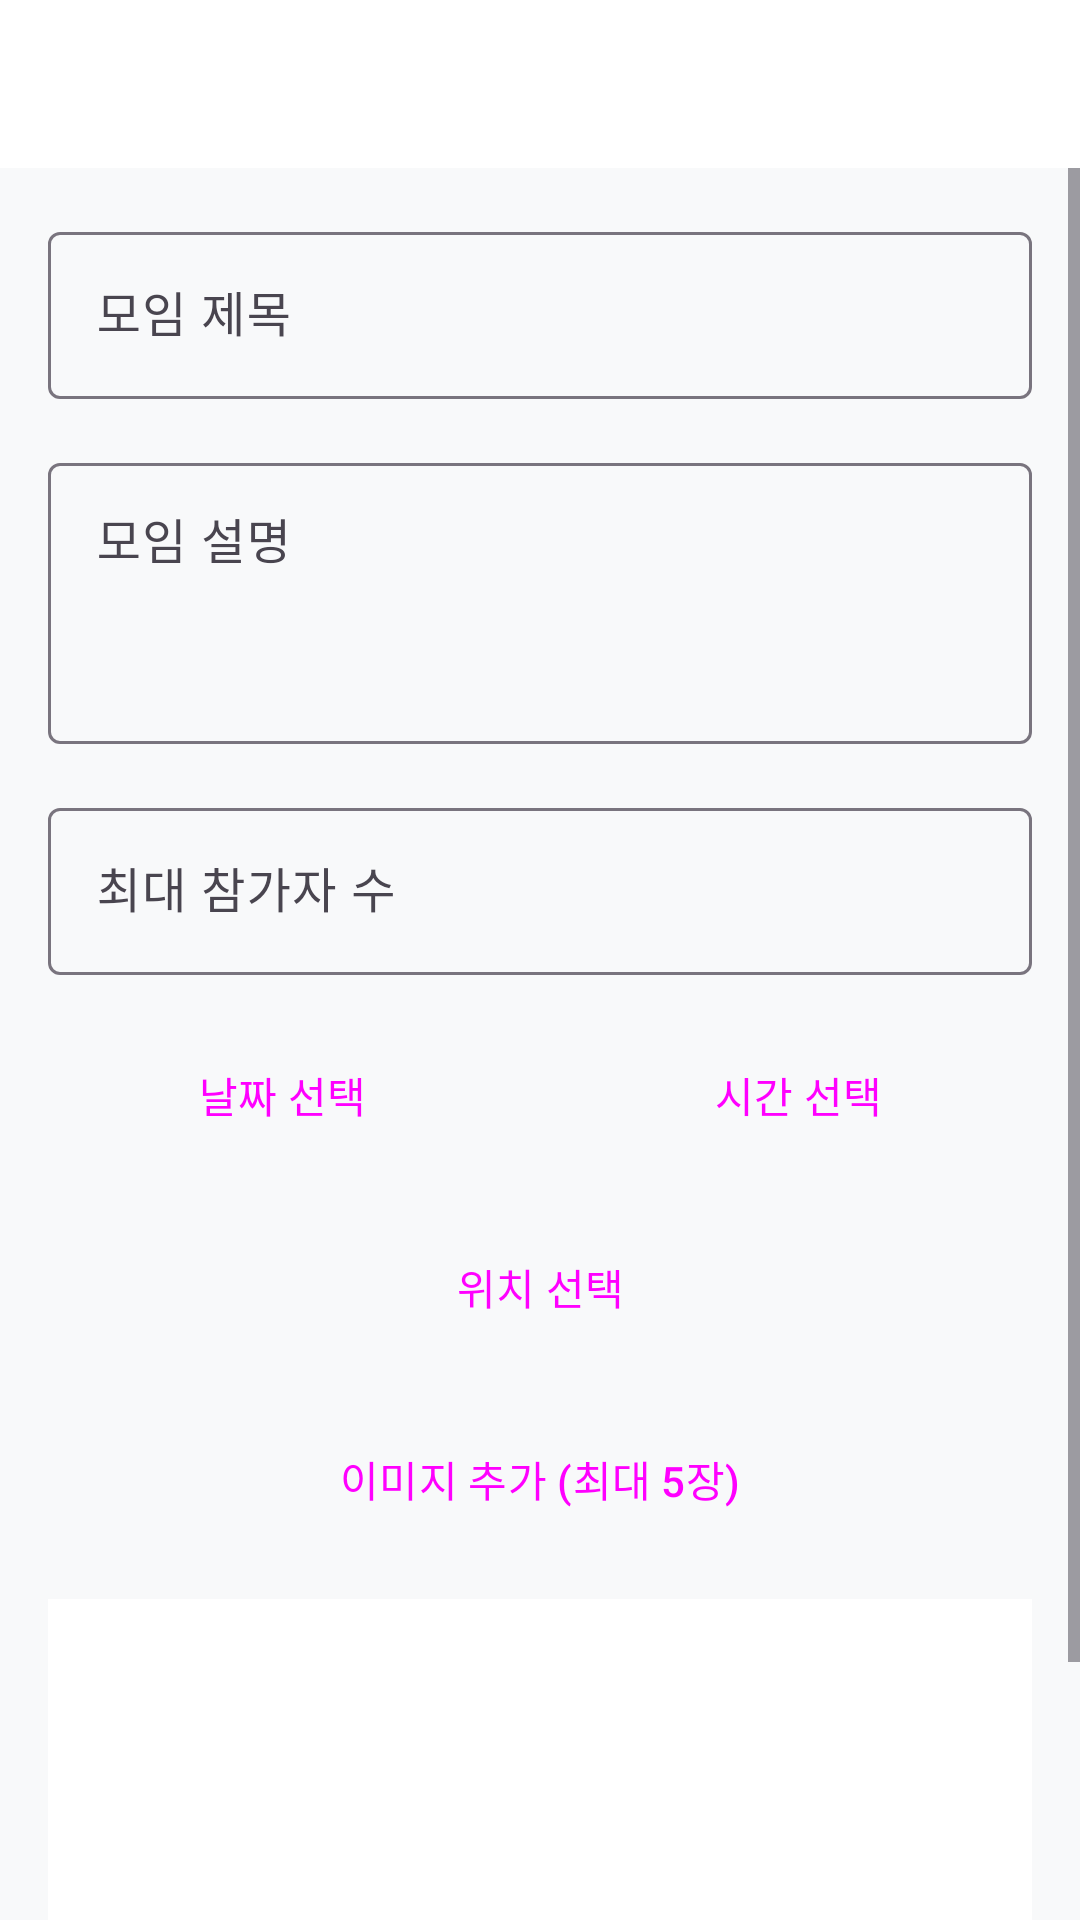

Produce the Android XML layout that renders to this screen, including the resource entries it uses.
<!-- AndroidManifest.xml: application theme Theme.Dongman -->
<!-- res/layout/activity_post_edit.xml -->
<?xml version="1.0" encoding="utf-8"?>
<androidx.constraintlayout.widget.ConstraintLayout xmlns:android="http://schemas.android.com/apk/res/android"
    xmlns:app="http://schemas.android.com/apk/res-auto"
    android:layout_width="match_parent"
    android:layout_height="match_parent"
    android:background="#F8F9FA">

    
    <androidx.appcompat.widget.Toolbar
        android:id="@+id/toolbar"
        android:layout_width="0dp"
        android:layout_height="56dp"
        android:background="#FFFFFF"
        android:elevation="2dp"
        app:layout_constraintEnd_toEndOf="parent"
        app:layout_constraintStart_toStartOf="parent"
        app:layout_constraintTop_toTopOf="parent" />

    
    <ProgressBar
        android:id="@+id/progress_bar"
        android:layout_width="wrap_content"
        android:layout_height="wrap_content"
        android:visibility="gone"
        app:layout_constraintBottom_toBottomOf="parent"
        app:layout_constraintEnd_toEndOf="parent"
        app:layout_constraintStart_toStartOf="parent"
        app:layout_constraintTop_toTopOf="parent" />

    
    <ScrollView
        android:layout_width="0dp"
        android:layout_height="0dp"
        android:fillViewport="true"
        app:layout_constraintBottom_toBottomOf="parent"
        app:layout_constraintEnd_toEndOf="parent"
        app:layout_constraintStart_toStartOf="parent"
        app:layout_constraintTop_toBottomOf="@id/toolbar">

        <LinearLayout
            android:layout_width="match_parent"
            android:layout_height="wrap_content"
            android:orientation="vertical"
            android:padding="16dp">

            
            <com.google.android.material.textfield.TextInputLayout
                android:layout_width="match_parent"
                android:layout_height="wrap_content"
                android:layout_marginBottom="16dp">

                <com.google.android.material.textfield.TextInputEditText
                    android:id="@+id/edit_title"
                    android:layout_width="match_parent"
                    android:layout_height="wrap_content"
                    android:hint="모임 제목"
                    android:maxLines="2" />

            </com.google.android.material.textfield.TextInputLayout>

            
            <com.google.android.material.textfield.TextInputLayout
                android:layout_width="match_parent"
                android:layout_height="wrap_content"
                android:layout_marginBottom="16dp">

                <com.google.android.material.textfield.TextInputEditText
                    android:id="@+id/edit_content"
                    android:layout_width="match_parent"
                    android:layout_height="wrap_content"
                    android:hint="모임 설명"
                    android:minLines="3"
                    android:maxLines="10"
                    android:gravity="top"
                    android:inputType="textMultiLine" />

            </com.google.android.material.textfield.TextInputLayout>

            
            <com.google.android.material.textfield.TextInputLayout
                android:layout_width="match_parent"
                android:layout_height="wrap_content"
                android:layout_marginBottom="16dp">

                <com.google.android.material.textfield.TextInputEditText
                    android:id="@+id/edit_max_participants"
                    android:layout_width="match_parent"
                    android:layout_height="wrap_content"
                    android:hint="최대 참가자 수"
                    android:inputType="number" />

            </com.google.android.material.textfield.TextInputLayout>

            
            <LinearLayout
                android:layout_width="match_parent"
                android:layout_height="wrap_content"
                android:orientation="horizontal"
                android:layout_marginBottom="16dp">

                <Button
                    android:id="@+id/btn_select_date"
                    android:layout_width="0dp"
                    android:layout_height="wrap_content"
                    android:layout_weight="1"
                    android:layout_marginEnd="8dp"
                    android:text="날짜 선택"
                    android:backgroundTint="#2196F3"
                    style="@style/Widget.Material3.Button.OutlinedButton" />

                <Button
                    android:id="@+id/btn_select_time"
                    android:layout_width="0dp"
                    android:layout_height="wrap_content"
                    android:layout_weight="1"
                    android:layout_marginStart="8dp"
                    android:text="시간 선택"
                    android:backgroundTint="#2196F3"
                    style="@style/Widget.Material3.Button.OutlinedButton" />

            </LinearLayout>

            
            <Button
                android:id="@+id/btn_select_location"
                android:layout_width="match_parent"
                android:layout_height="wrap_content"
                android:layout_marginBottom="16dp"
                android:text="위치 선택"
                android:backgroundTint="#4CAF50"
                style="@style/Widget.Material3.Button.OutlinedButton" />

            
            <Button
                android:id="@+id/btn_add_image"
                android:layout_width="match_parent"
                android:layout_height="wrap_content"
                android:layout_marginBottom="16dp"
                android:text="이미지 추가 (최대 5장)"
                android:backgroundTint="#FF9800"
                style="@style/Widget.Material3.Button.OutlinedButton" />

            
            <androidx.recyclerview.widget.RecyclerView
                android:id="@+id/recycler_images"
                android:layout_width="match_parent"
                android:layout_height="120dp"
                android:layout_marginBottom="24dp"
                android:background="#FFFFFF"
                android:padding="8dp" />

            
            <LinearLayout
                android:layout_width="match_parent"
                android:layout_height="wrap_content"
                android:orientation="horizontal">

                
                <Button
                    android:id="@+id/btn_delete"
                    android:layout_width="0dp"
                    android:layout_height="wrap_content"
                    android:layout_weight="1"
                    android:layout_marginEnd="8dp"
                    android:text="모임 삭제"
                    android:backgroundTint="#F44336"
                    android:textColor="#FFFFFF" />

                
                <Button
                    android:id="@+id/btn_save"
                    android:layout_width="0dp"
                    android:layout_height="wrap_content"
                    android:layout_weight="1"
                    android:layout_marginStart="8dp"
                    android:text="수정 완료"
                    android:backgroundTint="#4CAF50"
                    android:textColor="#FFFFFF" />

            </LinearLayout>

        </LinearLayout>

    </ScrollView>

</androidx.constraintlayout.widget.ConstraintLayout>
<!-- resources referenced by this layout -->
<resources>
  <style name="Theme.Dongman" parent="Base.Theme.Dongman" />
  <style name="Base.Theme.Dongman" parent="Theme.Material3.DayNight.NoActionBar">
          
          
      </style>
</resources>
